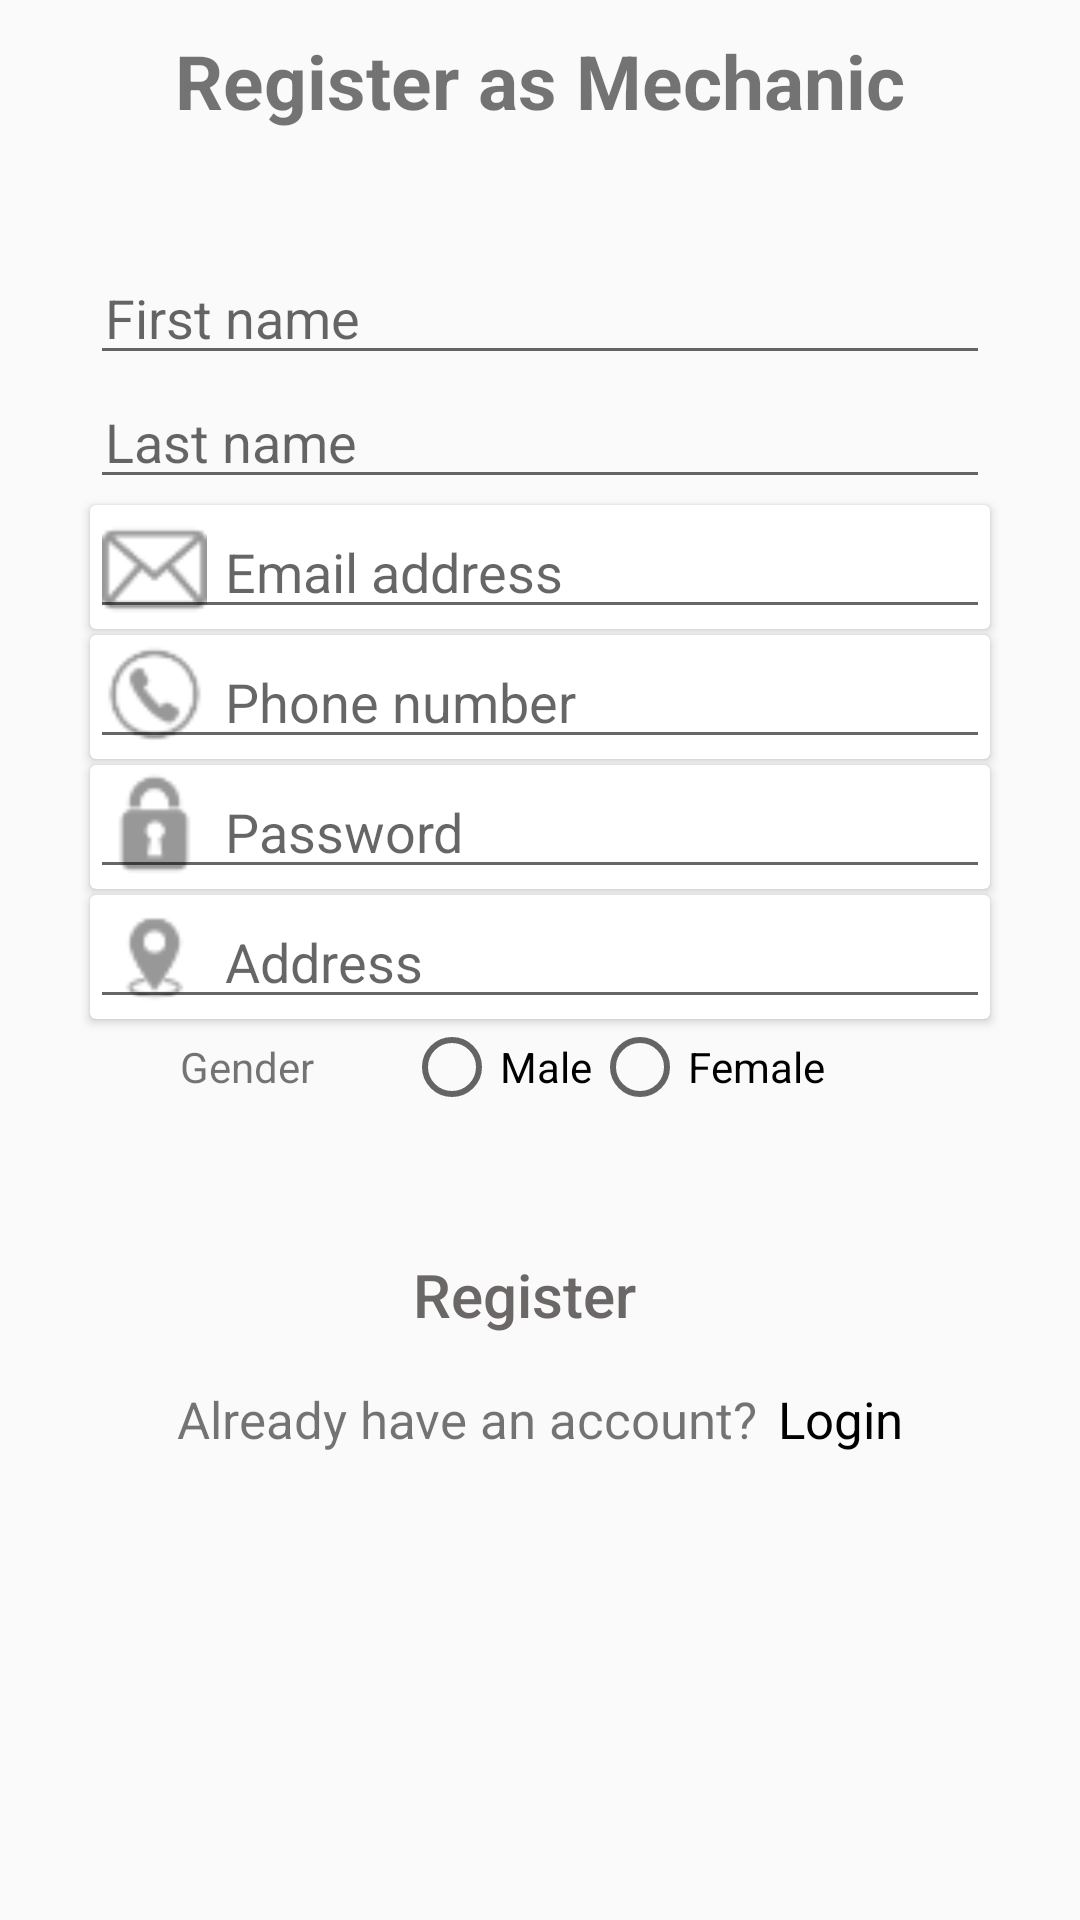

Here is an Android app screen rendered from its layout file. Give the layout XML and the strings, colors and styles it references.
<!-- AndroidManifest.xml: application theme Theme.CapstoneProject -->
<!-- res/layout/registration_mechanic.xml -->
<?xml version="1.0" encoding="utf-8"?>
<LinearLayout xmlns:android="http://schemas.android.com/apk/res/android"
    xmlns:app="http://schemas.android.com/apk/res-auto"
    xmlns:tools="http://schemas.android.com/tools"
    android:layout_width="match_parent"
    android:layout_height="match_parent"
    android:orientation="vertical">
    

    <TextView
        android:layout_width="wrap_content"
        android:layout_height="wrap_content"
        android:text="Register as Mechanic"
        android:textSize="25dp"
        android:textStyle="bold"
        android:layout_gravity="center"
        android:padding="10dp"/>

    <EditText
        android:id="@+id/regMechNameEdtTxt"
        android:layout_width="300dp"
        android:layout_height="wrap_content"
        android:ems="10"
        android:inputType="textPersonName"
        android:paddingStart="5dp"
        android:hint="First name"
        android:textColor="#8F8B8B"
        android:textSize="18sp"
        android:layout_gravity="center"
        android:layout_marginTop="30dp"/>

    <EditText
        android:id="@+id/regMechLastNameEdtTxt"
        android:layout_width="300dp"
        android:layout_height="wrap_content"
        android:ems="10"
        android:inputType="textPersonName"
        android:paddingStart="5dp"
        android:hint="Last name"
        android:textColor="#8F8B8B"
        android:textSize="18sp"
        android:layout_gravity="center" />

    <androidx.cardview.widget.CardView
        android:layout_width="wrap_content"
        android:layout_height="wrap_content"
        android:layout_gravity="center"
        android:layout_marginTop="2dp">

        <androidx.constraintlayout.widget.ConstraintLayout
            android:layout_width="wrap_content"
            android:layout_height="wrap_content">

            <ImageView
                android:layout_width="35dp"
                android:layout_height="35dp"
                android:layout_marginStart="4dp"
                android:layout_marginTop="4dp"
                android:background="@drawable/emaillogo"
                app:layout_constraintStart_toStartOf="parent"
                app:layout_constraintTop_toTopOf="parent" />

            <EditText
                android:id="@+id/regMechEmailEdtTxt"
                android:layout_width="300dp"
                android:layout_height="wrap_content"
                android:layout_gravity="center"
                android:ems="10"
                android:hint="Email address"
                android:inputType="textEmailAddress"
                android:paddingStart="45dp"
                android:textColor="#8F8B8B"
                android:textSize="18sp"
                app:layout_constraintStart_toStartOf="parent"
                app:layout_constraintTop_toTopOf="parent" />
        </androidx.constraintlayout.widget.ConstraintLayout>
    </androidx.cardview.widget.CardView>
    <androidx.cardview.widget.CardView
        android:layout_width="wrap_content"
        android:layout_height="wrap_content"
        android:layout_gravity="center"
        android:layout_marginTop="2dp">

        <androidx.constraintlayout.widget.ConstraintLayout
            android:layout_width="wrap_content"
            android:layout_height="wrap_content">

            <ImageView
                android:layout_width="35dp"
                android:layout_height="35dp"
                android:layout_marginStart="4dp"
                android:layout_marginTop="3dp"
                android:background="@drawable/contact_logo"
                app:layout_constraintStart_toStartOf="parent"
                app:layout_constraintTop_toTopOf="parent" />

            <EditText
                android:id="@+id/regMechPhoneEdtTxt"
                android:layout_width="300dp"
                android:layout_height="wrap_content"
                android:layout_gravity="center"
                android:ems="10"
                android:hint="Phone number"
                android:inputType="phone"
                android:maxLength="11"
                android:paddingStart="45dp"
                android:textColor="#8F8B8B"
                android:textSize="18sp"
                app:layout_constraintStart_toStartOf="parent"
                app:layout_constraintTop_toTopOf="parent" />
        </androidx.constraintlayout.widget.ConstraintLayout>
    </androidx.cardview.widget.CardView>
    <androidx.cardview.widget.CardView
        android:layout_width="wrap_content"
        android:layout_height="wrap_content"
        android:layout_gravity="center"
        android:layout_marginTop="2dp">

        <androidx.constraintlayout.widget.ConstraintLayout
            android:layout_width="wrap_content"
            android:layout_height="wrap_content">

            <ImageView
                android:layout_width="35dp"
                android:layout_height="35dp"
                android:layout_marginStart="4dp"
                android:layout_marginTop="2dp"
                android:background="@drawable/password_logo"
                app:layout_constraintStart_toStartOf="parent"
                app:layout_constraintTop_toTopOf="parent" />

            <EditText
                android:id="@+id/regMechPassEdtTxttTxt"
                android:layout_width="300dp"
                android:layout_height="wrap_content"
                android:layout_gravity="center"
                android:ems="10"
                android:hint="Password"
                android:inputType="textPassword"
                android:paddingStart="45dp"
                android:textColor="#8F8B8B"
                android:textSize="18sp"
                app:layout_constraintStart_toStartOf="parent"
                app:layout_constraintTop_toTopOf="parent" />
        </androidx.constraintlayout.widget.ConstraintLayout>
    </androidx.cardview.widget.CardView>
    <androidx.cardview.widget.CardView
        android:layout_width="wrap_content"
        android:layout_height="wrap_content"
        android:layout_gravity="center"
        android:layout_marginTop="2dp">

        <androidx.constraintlayout.widget.ConstraintLayout
            android:layout_width="wrap_content"
            android:layout_height="wrap_content">

            <ImageView
                android:layout_width="35dp"
                android:layout_height="35dp"
                android:layout_marginStart="4dp"
                android:background="@drawable/location_logo"
                app:layout_constraintBottom_toBottomOf="parent"
                app:layout_constraintStart_toStartOf="parent"
                app:layout_constraintTop_toTopOf="parent" />

            <EditText
                android:id="@+id/regMechAddressEdtTxt"
                android:layout_width="300dp"
                android:layout_height="wrap_content"
                android:layout_gravity="center"
                android:ems="10"
                android:hint="Address"
                android:inputType="textMultiLine"
                android:paddingStart="45dp"
                android:textColor="#8F8B8B"
                android:textSize="18sp"
                app:layout_constraintBottom_toBottomOf="parent"
                app:layout_constraintEnd_toEndOf="parent"
                app:layout_constraintStart_toStartOf="parent"
                app:layout_constraintTop_toTopOf="parent" />

        </androidx.constraintlayout.widget.ConstraintLayout>
    </androidx.cardview.widget.CardView>

    <RadioGroup
        android:id="@+id/regMechGenderRBGrp"
        android:layout_width="match_parent"
        android:layout_height="wrap_content"
        android:orientation="horizontal">

        <TextView
            android:layout_width="wrap_content"
            android:layout_height="wrap_content"
            android:layout_marginStart="60dp"
            android:layout_marginEnd="30dp"
            android:text="Gender" />

        <RadioButton
            android:layout_width="wrap_content"
            android:layout_height="wrap_content"
            android:text="Male" />

        <RadioButton
            android:layout_width="wrap_content"
            android:layout_height="wrap_content"
            android:text="Female" />

    </RadioGroup>

    <Button
        android:id="@+id/regMechBTN"
        android:layout_width="245dp"
        android:layout_height="40dp"
        android:layout_marginTop="40dp"
        android:background="@drawable/bind"
        android:backgroundTint="#BFBFBF"
        android:text="Register  "
        android:textSize="20dp"
        android:textColor="#6C6767"
        android:layout_gravity="center"
        android:textAllCaps="false"/>

    <LinearLayout
        android:layout_width="wrap_content"
        android:layout_height="wrap_content"
        android:layout_gravity="center"
        android:layout_marginTop="10dp"
        android:orientation="horizontal">

        <TextView
            android:layout_width="wrap_content"
            android:layout_height="wrap_content"
            android:text="Already have an account?"
            android:textSize="17dp" />

        <TextView
            android:id="@+id/loginDrvrTxtView"
            android:layout_width="wrap_content"
            android:layout_height="wrap_content"
            android:layout_marginStart="7dp"
            android:text="Login"
            android:textColor="@color/black"
            android:textSize="17dp" />
    </LinearLayout>

</LinearLayout>
<!-- resources referenced by this layout -->
<resources>
  <color name="black">#FF000000</color>
  <!-- drawable contact_logo: png bitmap (drawable, 1347 bytes) -->
  <!-- drawable emaillogo: png bitmap (drawable, 1048 bytes) -->
  <!-- drawable location_logo: png bitmap (drawable, 955 bytes) -->
  <!-- drawable password_logo: png bitmap (drawable, 868 bytes) -->
  <style name="Theme.CapstoneProject" parent="Theme.AppCompat.Light.NoActionBar">
          
          <item name="colorPrimary">@color/purple_500</item>
          <item name="colorPrimaryDark">@color/purple_700</item>
          <item name="colorAccent">@color/teal_200</item>
          
      </style>
  <color name="purple_500">#FF6200EE</color>
  <color name="purple_700">#948F8F</color>
  <color name="teal_200">#FF03DAC5</color>
</resources>
